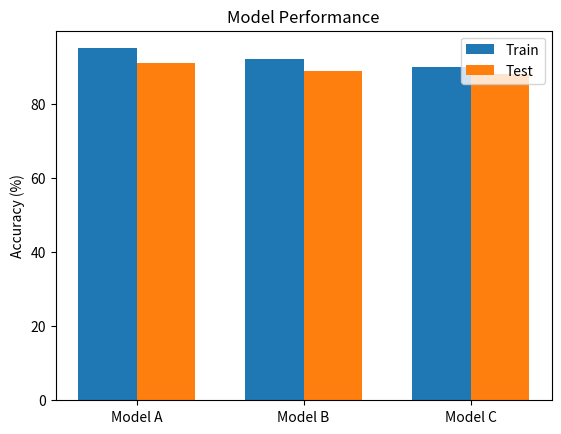

The script that saved this image:
# Grouped Bar Graph show to bar Graph in one diagram
import matplotlib.pyplot as plt
import numpy as np

models = ["Model A", "Model B", "Model C"]

train_acc = [95, 92, 90]
test_acc = [91, 89, 88]

x = np.arange(len(models))
width = 0.35

plt.bar(x - width/2, train_acc, width=width, label="Train")
plt.bar(x + width/2, test_acc, width=width, label="Test")

plt.xticks(x, models)
plt.ylabel("Accuracy (%)")
plt.title("Model Performance")
plt.legend()

plt.show()
